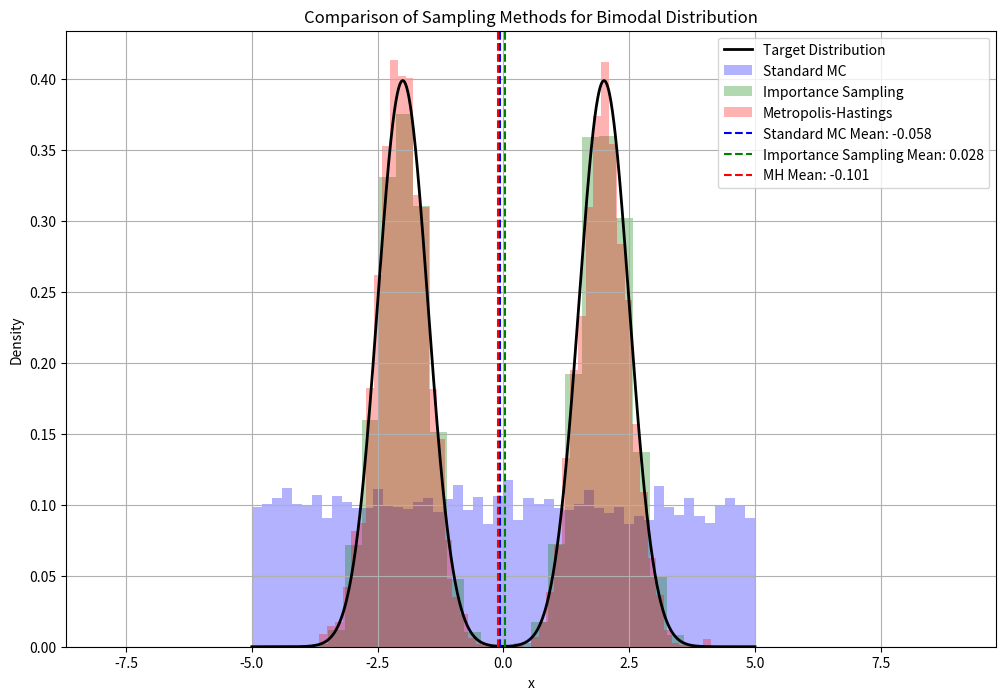

Python code for this plot:
import numpy as np
import matplotlib.pyplot as plt
from scipy.stats import norm

# Set random seed for reproducibility
np.random.seed(42)

# Parameters
n_samples = 10000  # Number of samples
x_range = (-5, 5)  # Range for visualization
x_vals = np.linspace(*x_range, 1000)  # For plotting

# ========== Distribution Definitions ==========
def target_distribution(x):
    """Bimodal mixture of two normal distributions."""
    return 0.5 * norm.pdf(x, loc=-2, scale=0.5) + 0.5 * norm.pdf(x, loc=2, scale=0.5)

def proposal_distribution(x):
    """Proposal distribution for importance sampling (single normal)."""
    return norm.pdf(x, loc=0, scale=2)

# ========== Sampling Methods ==========
def standard_monte_carlo(n_samples):
    """Standard Monte Carlo sampling from uniform distribution."""
    samples = np.random.uniform(*x_range, n_samples)
    weights = np.ones(n_samples) / n_samples
    return samples, weights

def importance_sampling(n_samples):
    """Importance sampling using the proposal distribution."""
    # Sample from proposal (normal distribution)
    samples = np.random.normal(loc=0, scale=2, size=n_samples)
    # Calculate weights
    weights = target_distribution(samples) / proposal_distribution(samples)
    weights /= np.sum(weights)  # Normalize weights
    return samples, weights

def metropolis_hastings(n_samples, initial_x=0, proposal_std=1):
    """Metropolis-Hastings MCMC algorithm."""
    samples = [initial_x]
    current_x = initial_x
    
    for _ in range(n_samples - 1):
        # Propose new sample
        proposed_x = np.random.normal(current_x, proposal_std)
        
        # Calculate acceptance probability
        acceptance_ratio = target_distribution(proposed_x) / target_distribution(current_x)
        
        # Accept or reject
        if np.random.rand() < min(1, acceptance_ratio):
            current_x = proposed_x
        samples.append(current_x)
    
    samples = np.array(samples)
    weights = np.ones(n_samples) / n_samples  # Equal weights for MCMC
    return samples, weights

# ========== Generate Samples ==========
# Generate samples from each method
mc_samples, mc_weights = standard_monte_carlo(n_samples)
is_samples, is_weights = importance_sampling(n_samples)
mh_samples, mh_weights = metropolis_hastings(n_samples)

# Calculate means (theoretical expectation is 0)
mc_mean = np.sum(mc_samples * mc_weights)
is_mean = np.sum(is_samples * is_weights)
mh_mean = np.sum(mh_samples * mh_weights)

# ========== Visualization ==========
plt.figure(figsize=(12, 8))

# Plot target distribution
plt.plot(x_vals, target_distribution(x_vals), 'k-', 
         label='Target Distribution', linewidth=2)

# Plot sampling distributions
plt.hist(mc_samples, bins=50, density=True, alpha=0.3, 
         label='Standard MC', color='blue')
plt.hist(is_samples, bins=50, density=True, alpha=0.3, 
         label='Importance Sampling', color='green', weights=is_weights)
plt.hist(mh_samples, bins=50, density=True, alpha=0.3, 
         label='Metropolis-Hastings', color='red')

# Add mean lines
plt.axvline(mc_mean, color='blue', linestyle='--', 
            label=f'Standard MC Mean: {mc_mean:.3f}')
plt.axvline(is_mean, color='green', linestyle='--', 
            label=f'Importance Sampling Mean: {is_mean:.3f}')
plt.axvline(mh_mean, color='red', linestyle='--', 
            label=f'MH Mean: {mh_mean:.3f}')

# Formatting
plt.title('Comparison of Sampling Methods for Bimodal Distribution')
plt.xlabel('x')
plt.ylabel('Density')
plt.legend()
plt.grid(True)

# Save and show
plt.savefig('sampling_comparison.png')
plt.show()